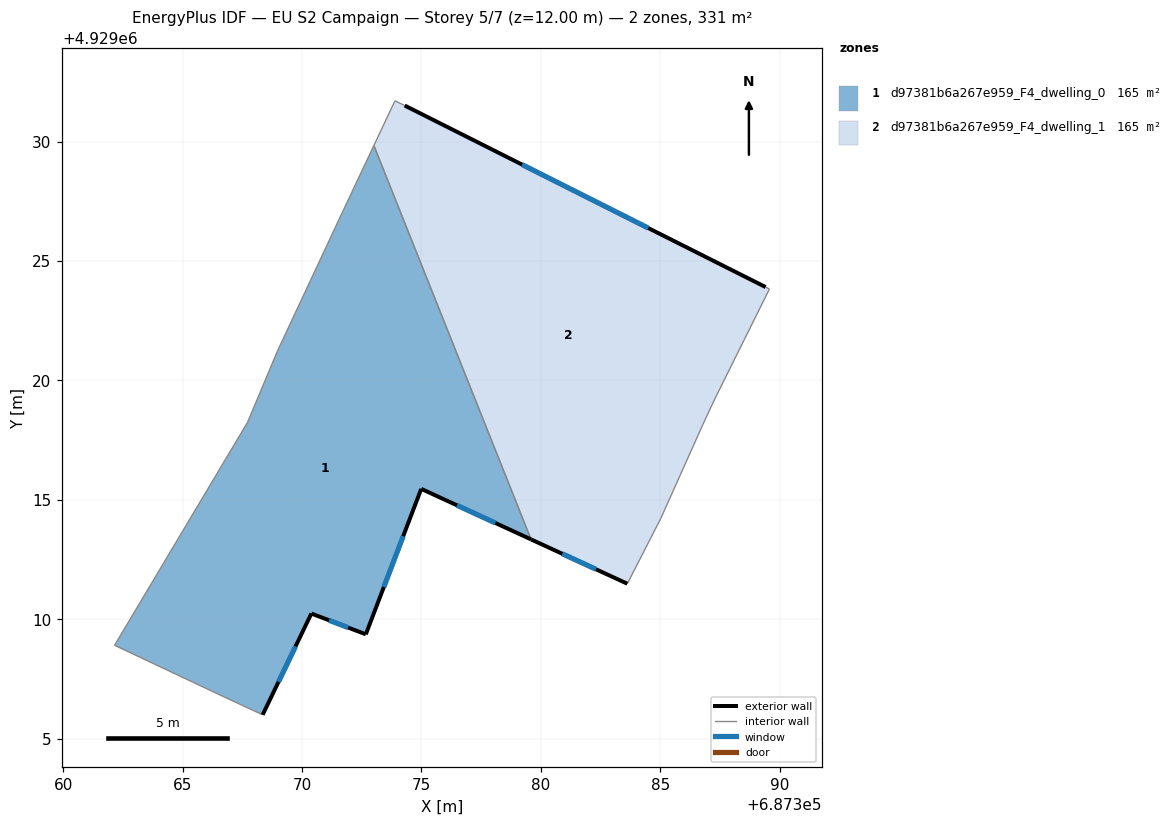
=== STOREY PLAN SPEC (per zone: floor XY polygon, exterior-wall plan segments, windows/doors) ===
zone 1: d97381b6a267e959_F4_dwelling_0  (165.4 m²)
  floor: (687379.59, 4929013.35) (687373.01, 4929029.84) (687371.65, 4929026.96) (687368.96, 4929021.21) (687367.72, 4929018.25) (687362.15, 4929008.91) (687366.86, 4929006.69) (687368.35, 4929006.00) (687370.39, 4929010.24) (687372.67, 4929009.37) (687374.99, 4929015.46)
  exterior wall: (687372.67, 4929009.37) – (687370.39, 4929010.24)  [2.4 m]
    window: (687371.93, 4929009.65) – (687371.13, 4929009.96)  [0.9 m²]
  exterior wall: (687370.39, 4929010.24) – (687368.35, 4929006.00)  [4.7 m]
    window: (687369.73, 4929008.86) – (687369.02, 4929007.38)  [1.7 m²]
  exterior wall: (687379.59, 4929013.35) – (687374.99, 4929015.46)  [5.1 m]
    window: (687378.09, 4929014.03) – (687376.49, 4929014.77)  [1.9 m²]
  exterior wall: (687374.99, 4929015.46) – (687372.67, 4929009.37)  [6.5 m]
    window: (687374.24, 4929013.48) – (687373.43, 4929011.35)  [2.4 m²]
  interior walls: 7
zone 2: d97381b6a267e959_F4_dwelling_1  (165.4 m²)
  floor: (687385.02, 4929014.22) (687386.78, 4929018.15) (687387.28, 4929019.22) (687389.57, 4929023.83) (687389.41, 4929023.91) (687374.30, 4929031.51) (687373.89, 4929031.71) (687373.01, 4929029.84) (687379.59, 4929013.35) (687383.62, 4929011.49)
  exterior wall: (687383.62, 4929011.49) – (687379.59, 4929013.35)  [4.4 m]
    window: (687382.31, 4929012.09) – (687380.90, 4929012.74)  [1.6 m²]
  exterior wall: (687374.30, 4929031.51) – (687389.41, 4929023.91)  [16.9 m]
    window: (687379.22, 4929029.04) – (687384.50, 4929026.38)  [6.2 m²]
  interior walls: 8

=== DERIVED (storey summary) ===
Building: EU S2 Campaign
Storey: 5 of 7  (floor level z = 12.00 m)
Storey gross floor area: 330.7 m²
Zones on this storey: 2
  - d97381b6a267e959_F4_dwelling_0: floor 165.4 m²; exterior wall 18.7 m (56.2 m²); 4 window(s) 6.9 m²; WWR 12.2%
  - d97381b6a267e959_F4_dwelling_1: floor 165.4 m²; exterior wall 21.4 m (64.1 m²); 2 window(s) 7.8 m²; WWR 12.2%
Zone adjacency (shared interzone walls):
  - d97381b6a267e959_F4_dwelling_0 ↔ d97381b6a267e959_F4_dwelling_1